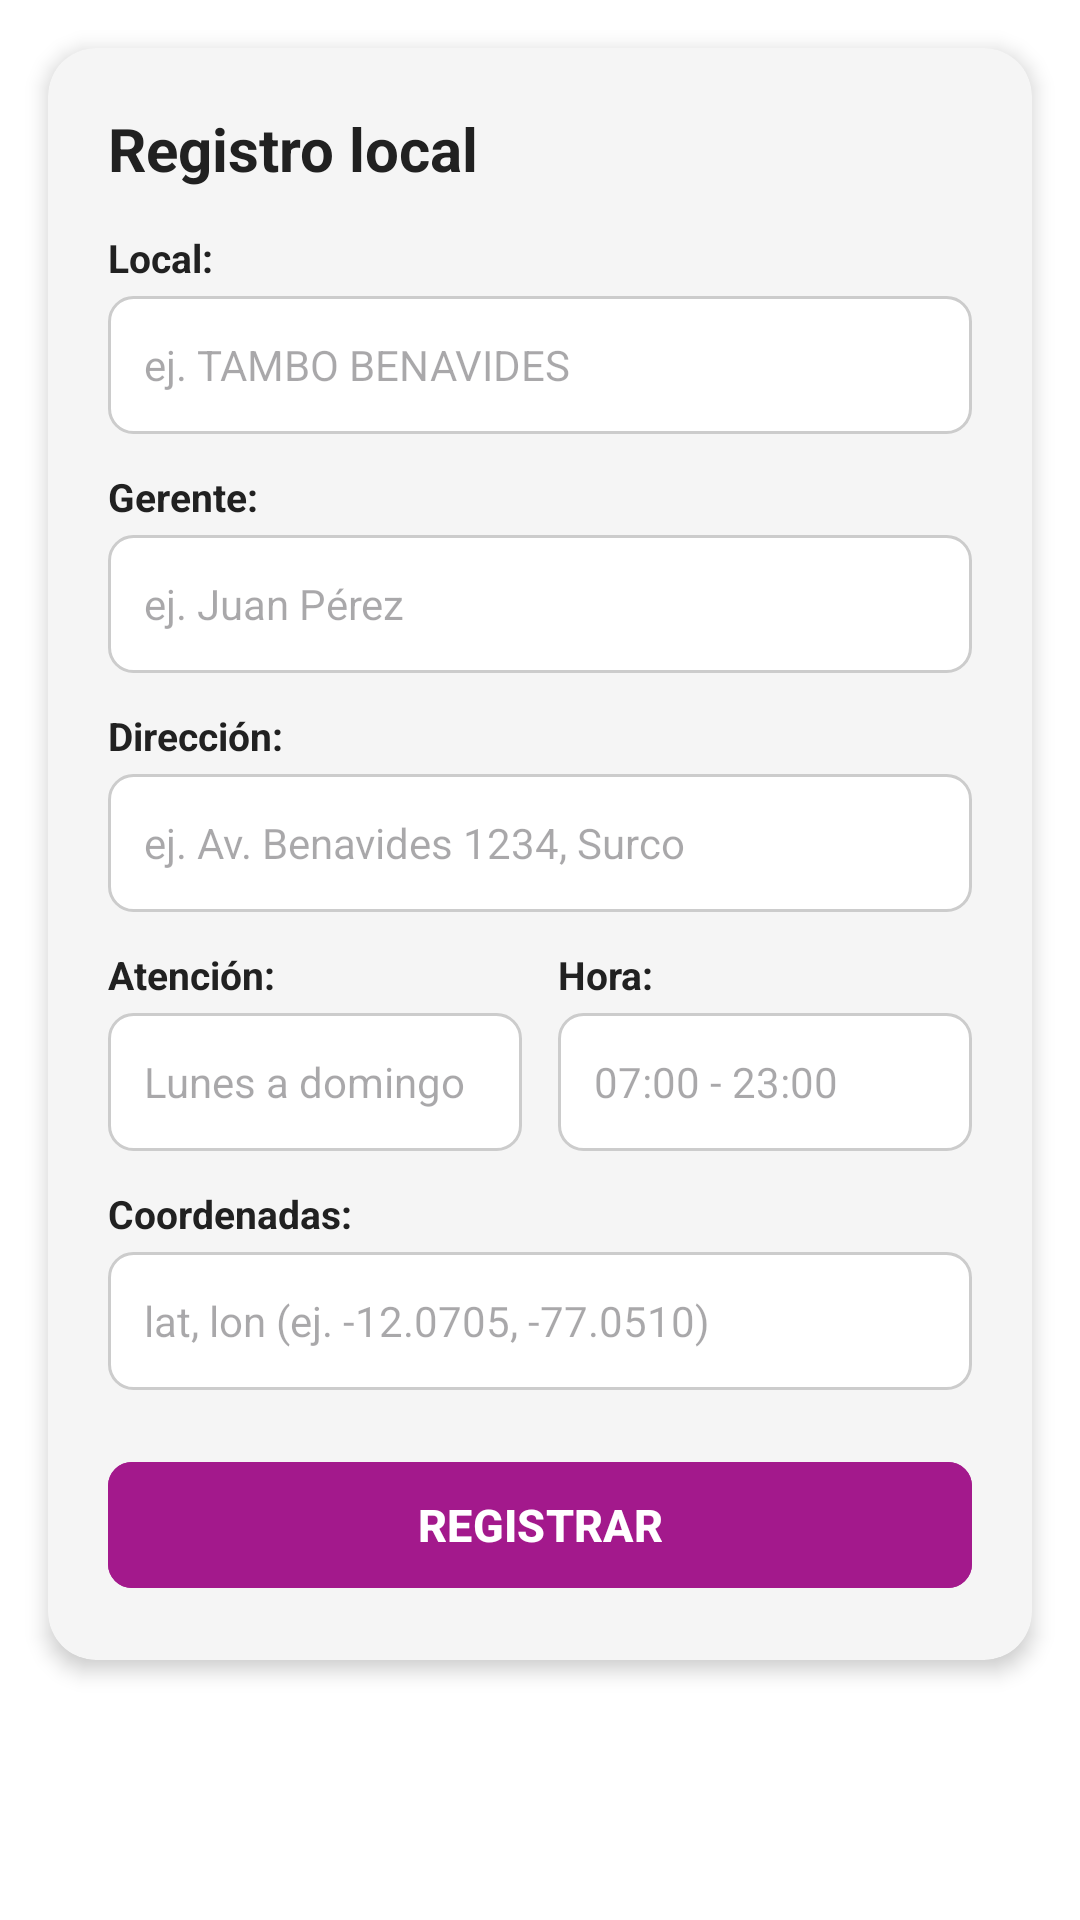

Android layout source for this screen:
<!-- AndroidManifest.xml: application theme Theme.TamboLocales -->
<!-- res/layout/dialog_registro_local.xml -->
<?xml version="1.0" encoding="utf-8"?>
<ScrollView xmlns:android="http://schemas.android.com/apk/res/android"
    xmlns:app="http://schemas.android.com/apk/res-auto"
    android:layout_width="match_parent"
    android:layout_height="wrap_content">

    <androidx.cardview.widget.CardView
        android:layout_width="match_parent"
        android:layout_height="wrap_content"
        android:layout_margin="16dp"
        app:cardBackgroundColor="@color/gray_bg"
        app:cardCornerRadius="16dp"
        app:cardElevation="4dp">

        <LinearLayout
            android:layout_width="match_parent"
            android:layout_height="wrap_content"
            android:orientation="vertical"
            android:padding="20dp">

            <TextView
                android:id="@+id/tvDialogTitle"
                android:layout_width="match_parent"
                android:layout_height="wrap_content"
                android:text="@string/dialog_registro_title"
                android:textColor="@color/text_dark"
                android:textSize="20sp"
                android:textStyle="bold" />

            
            <TextView
                android:layout_width="wrap_content"
                android:layout_height="wrap_content"
                android:layout_marginTop="14dp"
                android:text="@string/label_local"
                android:textColor="@color/text_dark"
                android:textSize="13sp"
                android:textStyle="bold" />

            <EditText
                android:id="@+id/etNombreLocal"
                android:layout_width="match_parent"
                android:layout_height="46dp"
                android:layout_marginTop="4dp"
                android:background="@drawable/bg_edittext"
                android:hint="@string/hint_nombre_local"
                android:inputType="textCapWords"
                android:paddingHorizontal="12dp"
                android:textColor="@color/text_dark"
                android:textSize="14sp" />

            
            <TextView
                android:layout_width="wrap_content"
                android:layout_height="wrap_content"
                android:layout_marginTop="12dp"
                android:text="@string/label_gerente"
                android:textColor="@color/text_dark"
                android:textSize="13sp"
                android:textStyle="bold" />

            <EditText
                android:id="@+id/etGerente"
                android:layout_width="match_parent"
                android:layout_height="46dp"
                android:layout_marginTop="4dp"
                android:background="@drawable/bg_edittext"
                android:hint="@string/hint_gerente"
                android:inputType="textCapWords"
                android:paddingHorizontal="12dp"
                android:textColor="@color/text_dark"
                android:textSize="14sp" />

            
            <TextView
                android:layout_width="wrap_content"
                android:layout_height="wrap_content"
                android:layout_marginTop="12dp"
                android:text="@string/label_direccion"
                android:textColor="@color/text_dark"
                android:textSize="13sp"
                android:textStyle="bold" />

            <EditText
                android:id="@+id/etDireccion"
                android:layout_width="match_parent"
                android:layout_height="46dp"
                android:layout_marginTop="4dp"
                android:background="@drawable/bg_edittext"
                android:hint="@string/hint_direccion"
                android:inputType="textCapSentences"
                android:paddingHorizontal="12dp"
                android:textColor="@color/text_dark"
                android:textSize="14sp" />

            
            <LinearLayout
                android:layout_width="match_parent"
                android:layout_height="wrap_content"
                android:layout_marginTop="12dp"
                android:baselineAligned="false"
                android:orientation="horizontal">

                <LinearLayout
                    android:layout_width="0dp"
                    android:layout_height="wrap_content"
                    android:layout_marginEnd="6dp"
                    android:layout_weight="1"
                    android:orientation="vertical">

                    <TextView
                        android:layout_width="wrap_content"
                        android:layout_height="wrap_content"
                        android:text="@string/label_atencion"
                        android:textColor="@color/text_dark"
                        android:textSize="13sp"
                        android:textStyle="bold" />

                    <EditText
                        android:id="@+id/etDiasAtencion"
                        android:layout_width="match_parent"
                        android:layout_height="46dp"
                        android:layout_marginTop="4dp"
                        android:background="@drawable/bg_edittext"
                        android:hint="@string/hint_atencion"
                        android:inputType="textCapSentences"
                        android:paddingHorizontal="12dp"
                        android:textColor="@color/text_dark"
                        android:textSize="14sp" />
                </LinearLayout>

                <LinearLayout
                    android:layout_width="0dp"
                    android:layout_height="wrap_content"
                    android:layout_marginStart="6dp"
                    android:layout_weight="1"
                    android:orientation="vertical">

                    <TextView
                        android:layout_width="wrap_content"
                        android:layout_height="wrap_content"
                        android:text="@string/label_hora"
                        android:textColor="@color/text_dark"
                        android:textSize="13sp"
                        android:textStyle="bold" />

                    <EditText
                        android:id="@+id/etHorario"
                        android:layout_width="match_parent"
                        android:layout_height="46dp"
                        android:layout_marginTop="4dp"
                        android:background="@drawable/bg_edittext"
                        android:hint="@string/hint_hora"
                        android:inputType="text"
                        android:paddingHorizontal="12dp"
                        android:textColor="@color/text_dark"
                        android:textSize="14sp" />
                </LinearLayout>

            </LinearLayout>

            
            <TextView
                android:layout_width="wrap_content"
                android:layout_height="wrap_content"
                android:layout_marginTop="12dp"
                android:text="@string/label_coordenadas"
                android:textColor="@color/text_dark"
                android:textSize="13sp"
                android:textStyle="bold" />

            <EditText
                android:id="@+id/etCoordenadas"
                android:layout_width="match_parent"
                android:layout_height="46dp"
                android:layout_marginTop="4dp"
                android:background="@drawable/bg_edittext"
                android:hint="@string/hint_coordenadas"
                android:inputType="text"
                android:paddingHorizontal="12dp"
                android:textColor="@color/text_dark"
                android:textSize="14sp" />

            <com.google.android.material.button.MaterialButton
                android:id="@+id/btnRegistrar"
                android:layout_width="match_parent"
                android:layout_height="50dp"
                android:layout_marginTop="20dp"
                android:backgroundTint="@color/tambo_purple"
                android:text="@string/btn_registrar"
                android:textColor="@color/white"
                android:textSize="15sp"
                android:textStyle="bold"
                app:cornerRadius="8dp" />

        </LinearLayout>

    </androidx.cardview.widget.CardView>

</ScrollView>
<!-- resources referenced by this layout -->
<resources>
  <color name="gray_bg">#F5F5F5</color>
  <color name="tambo_purple">#A3198C</color>
  <color name="text_dark">#212121</color>
  <color name="white">#FFFFFFFF</color>
  <!-- drawable bg_edittext (drawable) -->
  <?xml version="1.0" encoding="utf-8"?>
  <shape xmlns:android="http://schemas.android.com/apk/res/android"
      android:shape="rectangle">
      <solid android:color="@color/white" />
      <stroke
          android:width="1dp"
          android:color="@color/gray_border" />
      <corners android:radius="8dp" />
  </shape>
  <string name="btn_registrar">REGISTRAR</string>
  <string name="dialog_registro_title">Registro local</string>
  <string name="hint_atencion">Lunes a domingo</string>
  <string name="hint_coordenadas">lat, lon (ej. -12.0705, -77.0510)</string>
  <string name="hint_direccion">ej. Av. Benavides 1234, Surco</string>
  <string name="hint_gerente">ej. Juan Pérez</string>
  <string name="hint_hora">07:00 - 23:00</string>
  <string name="hint_nombre_local">ej. TAMBO BENAVIDES</string>
  <string name="label_atencion">Atención:</string>
  <string name="label_coordenadas">Coordenadas:</string>
  <string name="label_direccion">Dirección:</string>
  <string name="label_gerente">Gerente:</string>
  <string name="label_hora">Hora:</string>
  <string name="label_local">Local:</string>
  <style name="Theme.TamboLocales" parent="Base.Theme.TamboLocales" />
  <color name="gray_border">#CCCCCC</color>
  <style name="Base.Theme.TamboLocales" parent="Theme.Material3.Light.NoActionBar">
          <item name="colorPrimary">@color/tambo_purple</item>
          <item name="colorSecondary">@color/tambo_yellow</item>
          <item name="android:statusBarColor">@color/tambo_purple</item>
          <item name="android:windowLightStatusBar">false</item>
          <item name="android:windowBackground">@color/white</item>
      </style>
  <color name="tambo_yellow">#F9D71C</color>
</resources>
